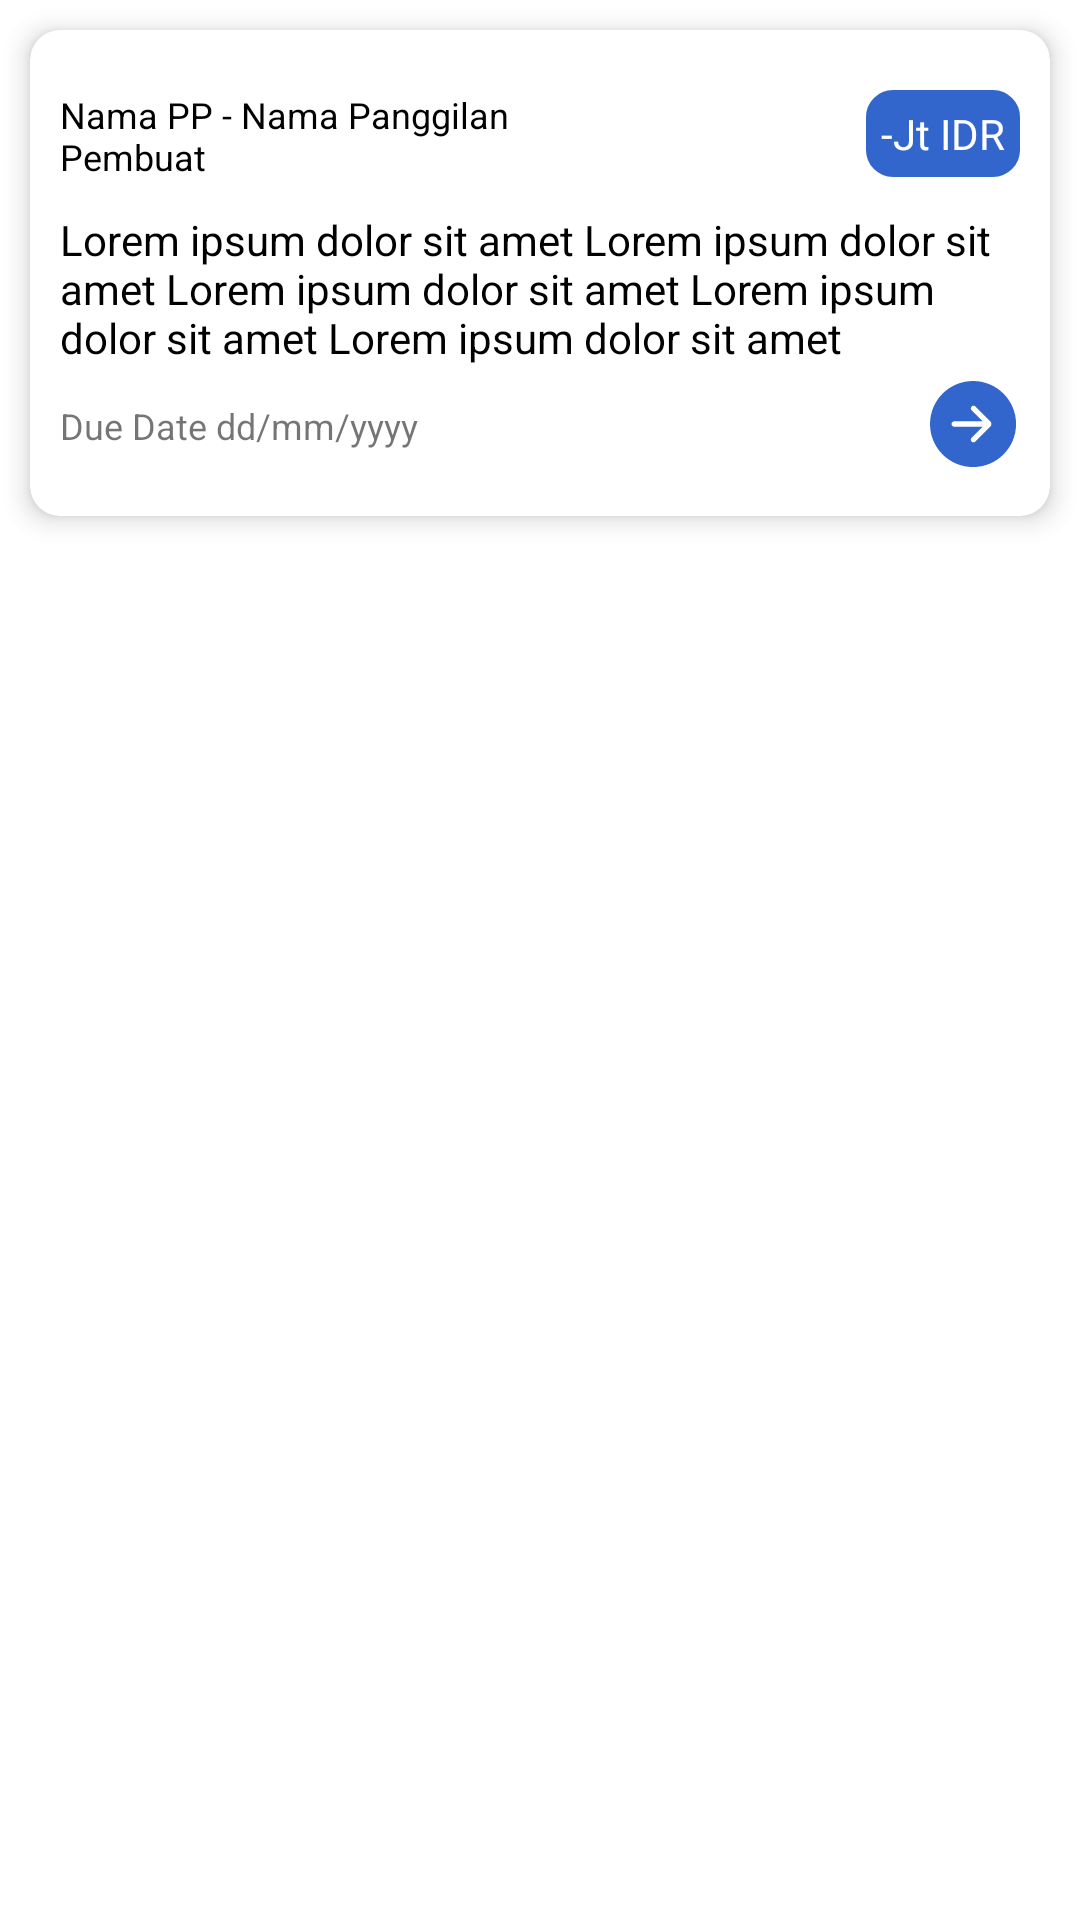

Android layout source for this screen:
<!-- AndroidManifest.xml: application theme AppTheme -->
<!-- res/layout/layout_pengajuan.xml -->
<?xml version="1.0" encoding="utf-8"?>
<LinearLayout xmlns:android="http://schemas.android.com/apk/res/android"
    xmlns:app="http://schemas.android.com/apk/res-auto"
    android:orientation="vertical"
    android:layout_width="match_parent"
    android:layout_marginRight="10dp"
    android:layout_marginLeft="10dp"
    android:layout_height="wrap_content">
    <androidx.cardview.widget.CardView
        android:id="@+id/layout"
        android:layout_width="match_parent"
        android:layout_height="wrap_content"
        android:layout_margin="10dp"
        app:cardCornerRadius="10dp"
        app:cardElevation="5dp">
        <LinearLayout
            android:layout_width="match_parent"
            android:layout_height="wrap_content"
            android:padding="10dp"
            android:orientation="vertical">
            <LinearLayout
                android:layout_width="match_parent"
                android:layout_height="wrap_content"
                android:orientation="horizontal"
                android:layout_marginTop="10dp"
                android:layout_marginBottom="10dp"
                android:weightSum="5">
                <TextView
                    android:id="@+id/tv_pembuat"
                    android:layout_weight="3"
                    android:textColor="@color/black"
                    android:layout_width="0dp"
                    android:textSize="12sp"
                    android:layout_gravity="center"
                    android:layout_height="wrap_content"
                    android:text="Nama PP - Nama Panggilan Pembuat"/>
                <LinearLayout
                    android:layout_weight="2"
                    android:layout_width="0dp"
                    android:gravity="end"
                    android:layout_height="wrap_content">
                    <TextView
                        android:id="@+id/tv_total"
                        android:padding="5dp"
                        android:background="@drawable/bg_primary_rounded"
                        android:layout_width="wrap_content"
                        android:textColor="@color/white"
                        android:textSize="14sp"
                        android:layout_height="wrap_content"
                        android:gravity="end"
                        android:text="-Jt IDR"/>
                </LinearLayout>
            </LinearLayout>
            <TextView
                android:id="@+id/tv_desc"
                android:layout_width="match_parent"
                android:layout_height="wrap_content"
                android:textSize="14sp"
                android:textColor="@color/black"
                android:text="Lorem ipsum dolor sit amet Lorem ipsum dolor sit amet Lorem ipsum dolor sit amet Lorem ipsum dolor sit amet Lorem ipsum dolor sit amet"/>
            <LinearLayout
                android:layout_marginTop="5dp"
                android:layout_marginBottom="5dp"
                android:layout_width="match_parent"
                android:layout_height="wrap_content"
                android:weightSum="5">
                <TextView
                    android:id="@+id/tv_due_date"
                    android:layout_weight="4"
                    android:layout_width="0dp"
                    android:textSize="12sp"
                    android:layout_height="wrap_content"
                    android:layout_gravity="center"
                    android:text="Due Date dd/mm/yyyy"
                    />
                <LinearLayout
                    android:layout_weight="1"
                    android:layout_width="0dp"
                    android:layout_height="wrap_content"
                    android:gravity="end">
                    <ImageView
                        android:id="@+id/btn_status"
                        android:layout_width="wrap_content"
                        android:src="@drawable/ic_arrow_right"
                        android:layout_height="wrap_content"/>
                </LinearLayout>
            </LinearLayout>
        </LinearLayout>

    </androidx.cardview.widget.CardView>

</LinearLayout>
<!-- resources referenced by this layout -->
<resources>
  <color name="black">#000000</color>
  <color name="white">#ffffff</color>
  <!-- drawable bg_primary_rounded (drawable) -->
  <?xml version="1.0" encoding="utf-8"?>
  <shape xmlns:android="http://schemas.android.com/apk/res/android">
      <solid android:color="@color/colorPrimary"/>
      <stroke android:width="2dp" android:color="@color/colorPrimary"/>
      <corners android:radius="8dp"/>
      <padding android:left="8dp"
          android:bottom="8dp"
          android:right="8dp"
          android:top="8dp"/>
  </shape>
  <!-- drawable ic_arrow_right (drawable) -->
  <vector android:height="30dp" android:viewportHeight="640"
      android:viewportWidth="640" android:width="30dp" xmlns:android="http://schemas.android.com/apk/res/android">
      <path android:fillAlpha="1" android:fillColor="#3366CC" android:pathData="M612,306C612,474.99 475.01,612 306,612C136.99,612 0,474.99 0,306C0,136.99 136.99,0 306,0C475.01,0 612,136.99 612,306ZM374.58,325.13C327.29,372.41 301.02,398.68 295.77,403.94C288.29,411.42 288.29,423.52 295.77,430.98C303.25,438.46 315.35,438.46 322.81,430.98C333.63,420.16 420.18,333.61 431,322.79C435.57,318.22 437.01,311.93 435.96,306C437.01,300.07 435.57,293.78 430.98,289.19C420.16,278.37 333.61,191.82 322.79,181C315.31,173.52 303.21,173.52 295.75,181C288.27,188.48 288.27,200.58 295.75,208.04C301,213.3 327.28,239.58 374.58,286.88C253.11,286.88 185.62,286.88 172.13,286.88C161.57,286.88 153,295.44 153,306C153,316.56 161.57,325.13 172.13,325.13C199.12,325.13 266.6,325.13 374.58,325.13Z"/>
      <path android:fillAlpha="0" android:fillColor="#FFFFFFFF"
          android:pathData="M612,306C612,474.99 475.01,612 306,612C136.99,612 0,474.99 0,306C0,136.99 136.99,0 306,0C475.01,0 612,136.99 612,306ZM374.58,325.13C327.29,372.41 301.02,398.68 295.77,403.94C288.29,411.42 288.29,423.52 295.77,430.98C303.25,438.46 315.35,438.46 322.81,430.98C333.63,420.16 420.18,333.61 431,322.79C435.57,318.22 437.01,311.93 435.96,306C437.01,300.07 435.57,293.78 430.98,289.19C420.16,278.37 333.61,191.82 322.79,181C315.31,173.52 303.21,173.52 295.75,181C288.27,188.48 288.27,200.58 295.75,208.04C301,213.3 327.28,239.58 374.58,286.88C253.11,286.88 185.62,286.88 172.13,286.88C161.57,286.88 153,295.44 153,306C153,316.56 161.57,325.13 172.13,325.13C199.12,325.13 266.6,325.13 374.58,325.13Z"
          android:strokeAlpha="0" android:strokeColor="#3366CC" android:strokeWidth="1"/>
  </vector>
  <style name="AppTheme" parent="Theme.MaterialComponents.Light.NoActionBar">
          
          <item name="colorPrimary">@color/colorPrimary</item>
          <item name="colorPrimaryDark">@color/colorPrimaryDark</item>
          <item name="colorAccent">@color/colorAccent</item>
          <item name="android:windowBackground">@android:color/white</item>
          <item name="android:windowLightStatusBar" tools:ignore="NewApi">true</item>
          <item name="android:statusBarColor">@color/white</item>
          <item name="windowActionBar">false</item>
          <item name="windowNoTitle">true</item>
      </style>
  <color name="colorPrimary">#3366CC</color>
  <color name="colorPrimaryDark">#2851a3</color>
  <color name="colorAccent">#2851a3</color>
</resources>
